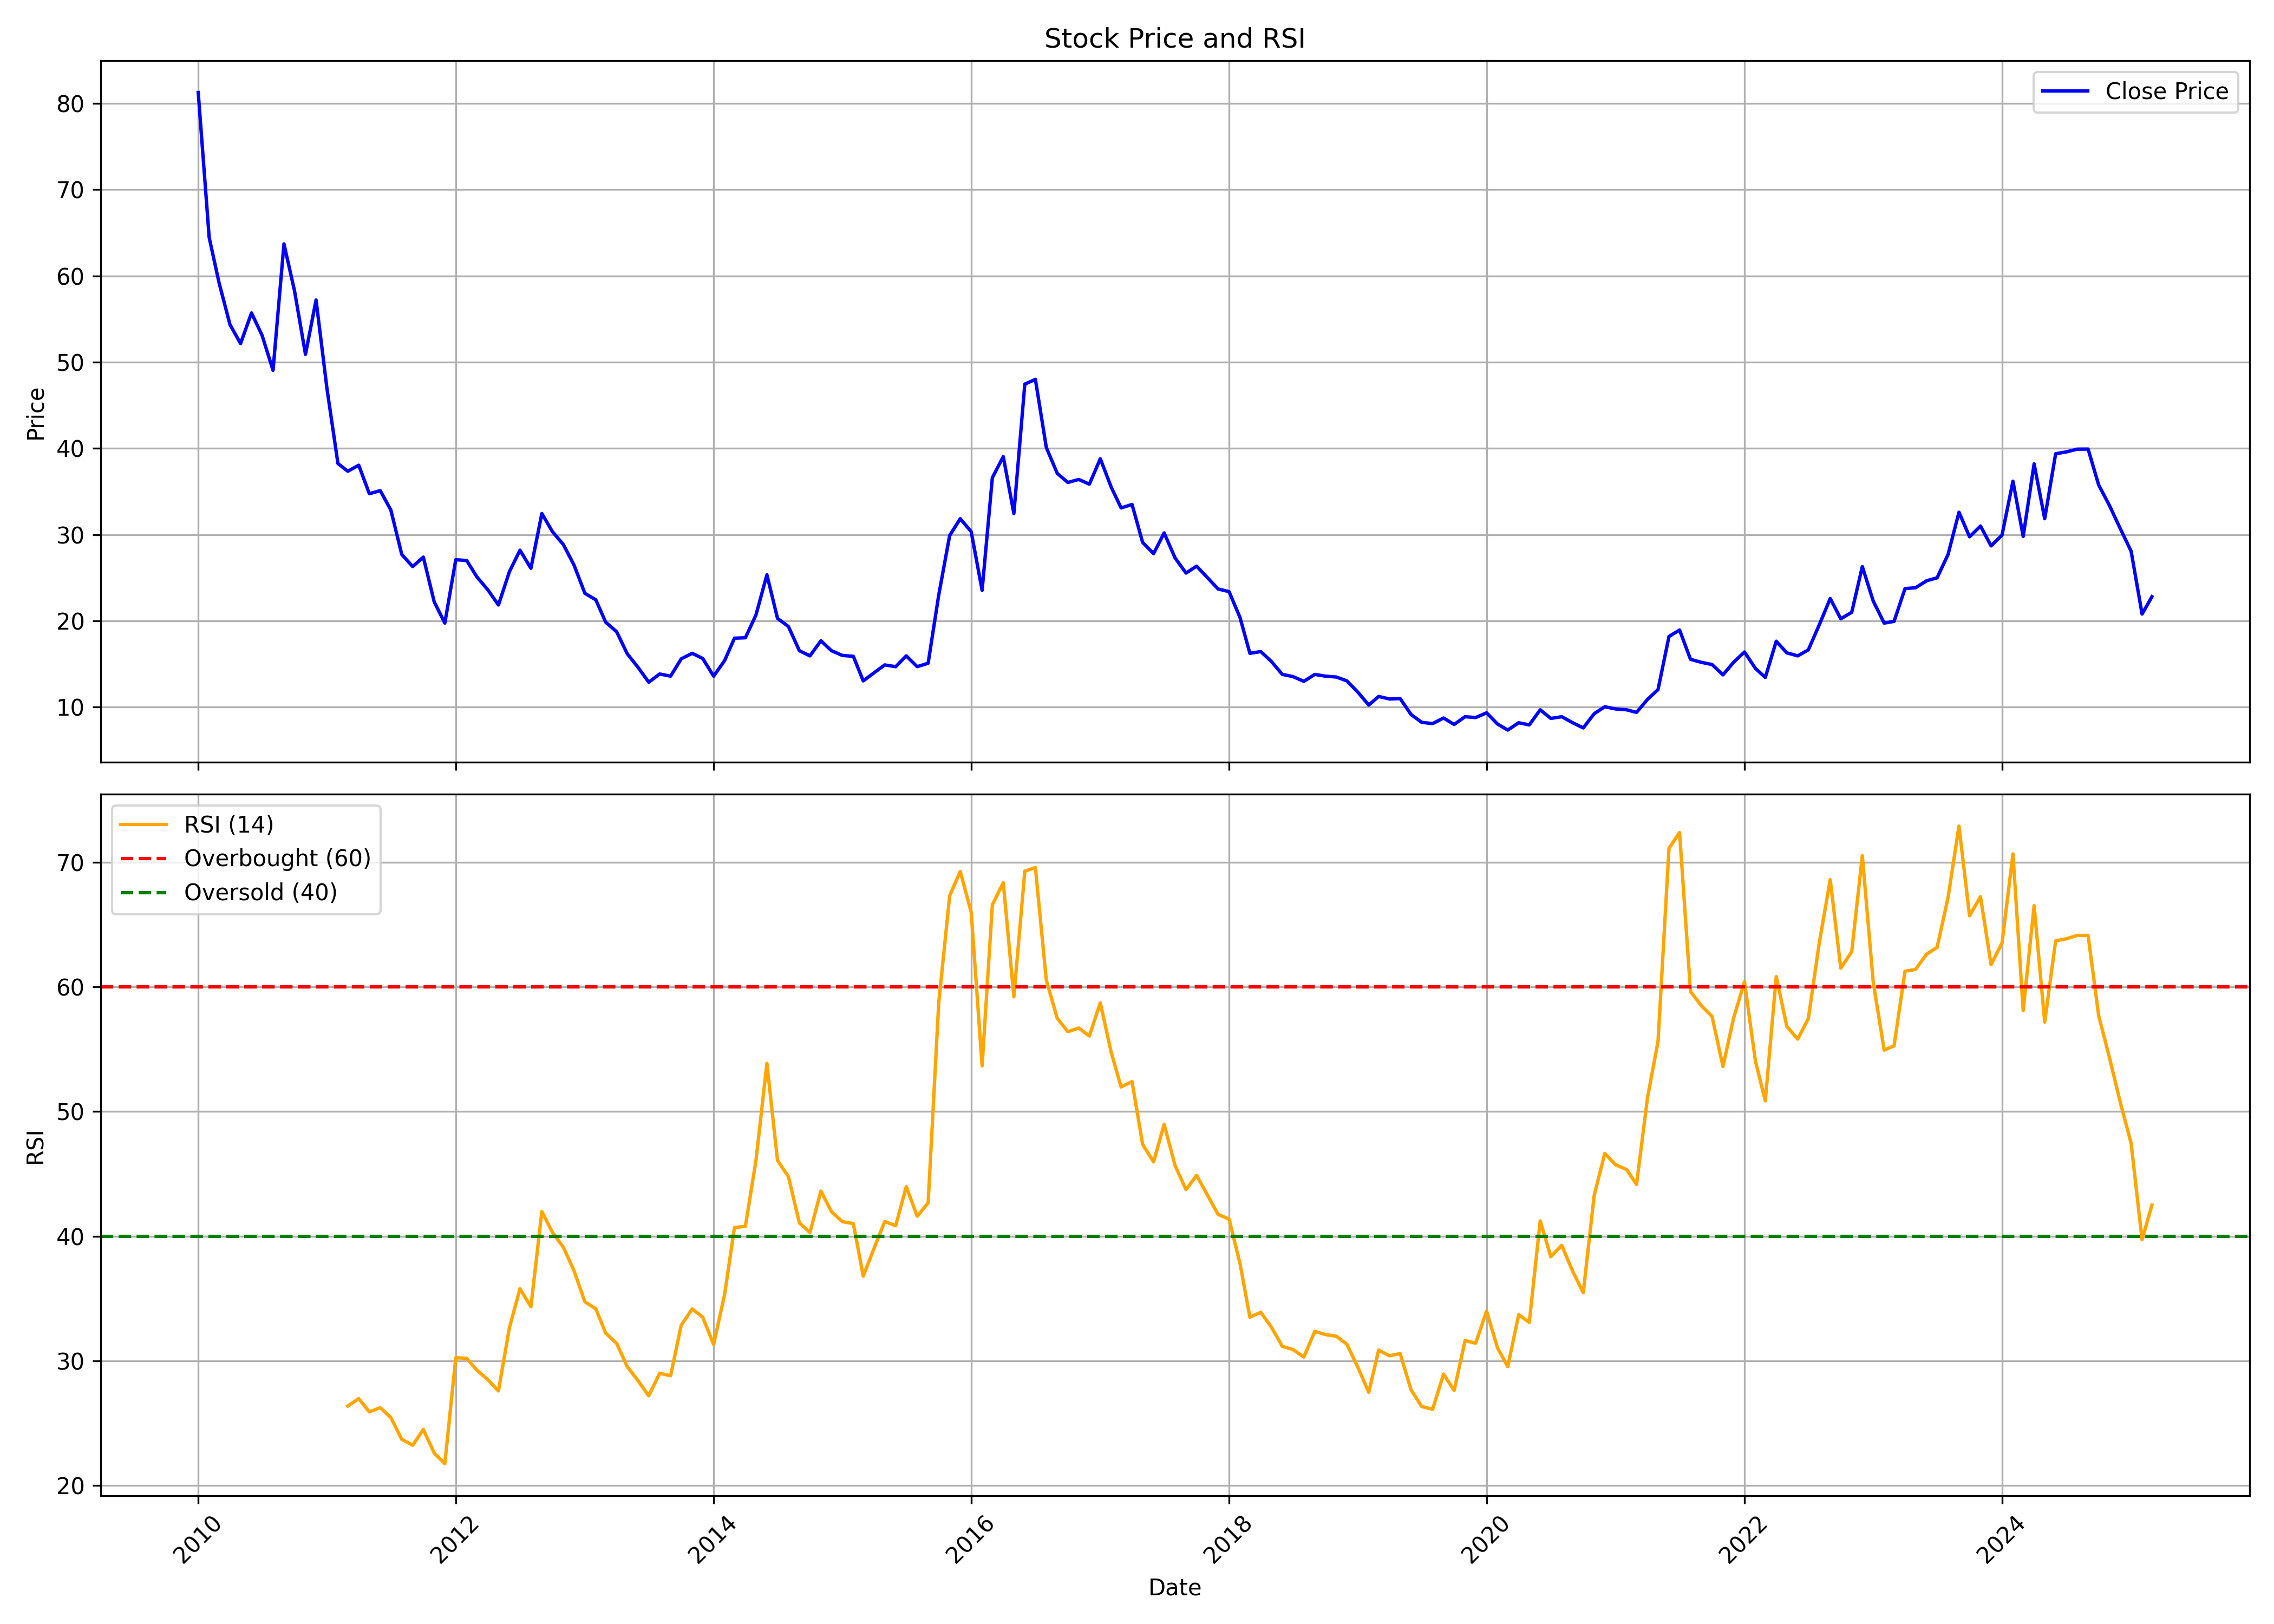

Values plotted in this chart, from the file beside it:
, date, symbol, open, high, low, close, volume, rsi
0, 2010-01-01, SAKHTISUG, 90.8, 110.4, 78.0, 81.25, 11773237, 
1, 2010-02-01, SAKHTISUG, 82.0, 91.75, 58.0, 64.45, 6946977, 
2, 2010-03-01, SAKHTISUG, 64.45, 74.0, 58.9, 59.2, 7445721, 
3, 2010-04-01, SAKHTISUG, 59.9, 62.5, 51.4, 54.35, 5240198, 
4, 2010-05-01, SAKHTISUG, 55.8, 56.5, 46.2, 52.15, 4161754, 
5, 2010-06-01, SAKHTISUG, 53.0, 58.5, 50.15, 55.7, 5943597, 
6, 2010-07-01, SAKHTISUG, 55.7, 60.25, 53.0, 53.1, 5301575, 
7, 2010-08-01, SAKHTISUG, 53.85, 55.25, 48.6, 49.05, 3303052, 
8, 2010-09-01, SAKHTISUG, 49.05, 64.8, 49.05, 63.7, 12028452, 
9, 2010-10-01, SAKHTISUG, 64.1, 64.5, 57.1, 58.25, 4453680, 
10, 2010-11-01, SAKHTISUG, 59.9, 68.2, 46.0, 50.9, 9091880, 
11, 2010-12-01, SAKHTISUG, 52.35, 60.3, 47.1, 57.2, 8514221, 
12, 2011-01-01, SAKHTISUG, 57.3, 60.8, 45.5, 46.9, 3463127, 
13, 2011-02-01, SAKHTISUG, 47.1, 51.7, 37.1, 38.25, 3796665, 
14, 2011-03-01, SAKHTISUG, 38.25, 42.8, 35.0, 37.35, 3299220, 26.37
15, 2011-04-01, SAKHTISUG, 37.8, 41.95, 37.5, 38.05, 3068622, 26.97
16, 2011-05-01, SAKHTISUG, 38.2, 38.3, 32.0, 34.75, 1727319, 25.91
17, 2011-06-01, SAKHTISUG, 35.1, 40.8, 30.0, 35.1, 3531530, 26.24
18, 2011-07-01, SAKHTISUG, 35.1, 37.7, 32.25, 32.85, 1487879, 25.45
19, 2011-08-01, SAKHTISUG, 33.8, 33.8, 25.1, 27.7, 1809203, 23.7
20, 2011-09-01, SAKHTISUG, 27.7, 30.15, 25.2, 26.3, 940859, 23.23
21, 2011-10-01, SAKHTISUG, 26.3, 27.9, 24.5, 27.4, 711477, 24.49
22, 2011-11-01, SAKHTISUG, 27.5, 27.5, 21.2, 22.2, 828950, 22.6
23, 2011-12-01, SAKHTISUG, 22.55, 23.25, 18.15, 19.75, 755337, 21.75
24, 2012-01-01, SAKHTISUG, 19.5, 29.6, 19.0, 27.1, 2392156, 30.25
25, 2012-02-01, SAKHTISUG, 26.15, 30.15, 24.6, 27.0, 738307, 30.2
26, 2012-03-01, SAKHTISUG, 27.0, 29.0, 23.75, 25.1, 780314, 29.25
27, 2012-04-01, SAKHTISUG, 25.75, 26.9, 23.5, 23.6, 434632, 28.48
28, 2012-05-01, SAKHTISUG, 23.75, 25.5, 21.05, 21.85, 566149, 27.58
29, 2012-06-01, SAKHTISUG, 22.1, 28.2, 20.0, 25.7, 969643, 32.64
30, 2012-07-01, SAKHTISUG, 25.5, 34.2, 25.5, 28.2, 2798689, 35.78
31, 2012-08-01, SAKHTISUG, 26.8, 32.4, 25.0, 26.1, 622441, 34.33
32, 2012-09-01, SAKHTISUG, 26.55, 34.85, 26.15, 32.45, 2190891, 41.97
33, 2012-10-01, SAKHTISUG, 32.0, 34.75, 28.25, 30.35, 1609269, 40.3
34, 2012-11-01, SAKHTISUG, 29.65, 32.35, 27.1, 28.85, 977258, 39.11
35, 2012-12-01, SAKHTISUG, 29.15, 29.75, 26.0, 26.5, 595309, 37.24
36, 2013-01-01, SAKHTISUG, 26.4, 27.9, 22.2, 23.2, 701322, 34.73
37, 2013-02-01, SAKHTISUG, 24.0, 26.7, 20.5, 22.45, 940799, 34.17
38, 2013-03-01, SAKHTISUG, 23.4, 25.0, 18.1, 19.85, 1190833, 32.22
39, 2013-04-01, SAKHTISUG, 19.8, 25.8, 18.5, 18.75, 1744809, 31.41
40, 2013-05-01, SAKHTISUG, 18.75, 21.0, 16.0, 16.2, 475549, 29.54
41, 2013-06-01, SAKHTISUG, 16.4, 17.0, 13.15, 14.6, 362887, 28.4
42, 2013-07-01, SAKHTISUG, 15.15, 16.65, 12.65, 12.9, 539395, 27.19
43, 2013-08-01, SAKHTISUG, 13.05, 14.15, 11.7, 13.85, 435295, 29
44, 2013-09-01, SAKHTISUG, 13.55, 15.65, 12.9, 13.6, 491928, 28.8
45, 2013-10-01, SAKHTISUG, 13.6, 17.8, 13.35, 15.6, 871310, 32.85
46, 2013-11-01, SAKHTISUG, 15.5, 17.85, 13.5, 16.25, 1547025, 34.16
47, 2013-12-01, SAKHTISUG, 16.25, 18.0, 14.2, 15.65, 1150389, 33.51
48, 2014-01-01, SAKHTISUG, 15.9, 16.3, 12.8, 13.6, 808057, 31.31
49, 2014-02-01, SAKHTISUG, 14.0, 15.95, 11.0, 15.4, 1388057, 35.31
50, 2014-03-01, SAKHTISUG, 15.3, 19.75, 14.3, 18.0, 2950875, 40.69
51, 2014-04-01, SAKHTISUG, 17.7, 22.75, 17.65, 18.05, 2292909, 40.79
52, 2014-05-01, SAKHTISUG, 18.05, 22.6, 16.5, 20.7, 879797, 46.08
53, 2014-06-01, SAKHTISUG, 21.3, 27.45, 20.25, 25.35, 1322599, 53.86
54, 2014-07-01, SAKHTISUG, 25.45, 26.0, 19.25, 20.3, 1007248, 46.08
55, 2014-08-01, SAKHTISUG, 19.6, 21.05, 18.45, 19.35, 619533, 44.77
56, 2014-09-01, SAKHTISUG, 19.2, 20.4, 16.05, 16.55, 1062776, 41.06
57, 2014-10-01, SAKHTISUG, 16.35, 17.85, 15.5, 15.95, 677836, 40.29
58, 2014-11-01, SAKHTISUG, 16.0, 21.35, 15.8, 17.7, 2203653, 43.61
59, 2014-12-01, SAKHTISUG, 17.6, 19.3, 15.25, 16.55, 974245, 41.96
... 123 more rows
